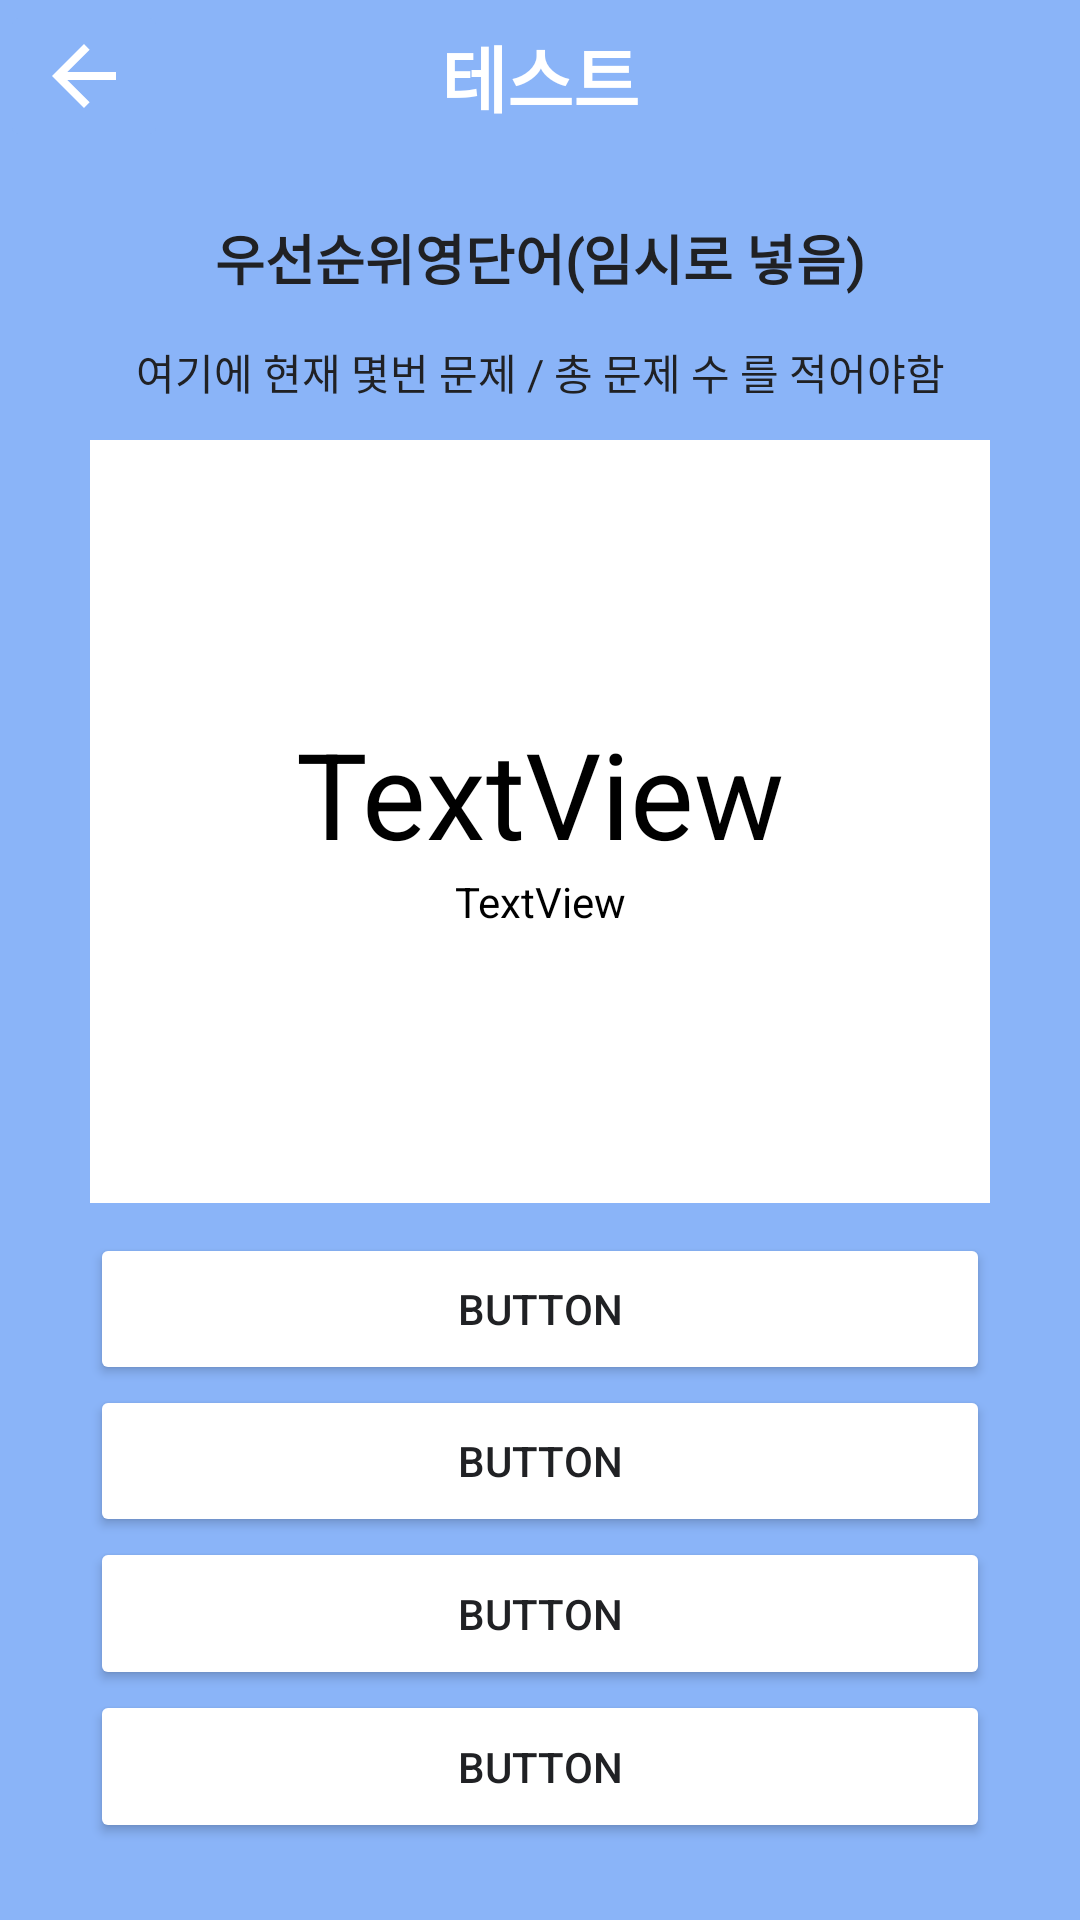

The Android layout XML behind this screen, and the referenced resources:
<!-- AndroidManifest.xml: application theme Theme.Simple_voca -->
<!-- res/layout/activity_test_test.xml -->
<?xml version="1.0" encoding="utf-8"?>
<androidx.constraintlayout.widget.ConstraintLayout
    xmlns:android="http://schemas.android.com/apk/res/android"
    android:layout_width="match_parent"
    android:layout_height="match_parent"
    android:background="@color/mainBlue">


    <LinearLayout
        android:layout_width="match_parent"
        android:layout_height="match_parent"
        android:weightSum="12"
        android:orientation="vertical">

        <FrameLayout
            android:layout_width="match_parent"
            android:layout_height="0dp"
            android:layout_weight="1">

            <ImageButton
                android:id="@+id/button"
                android:layout_width="wrap_content"
                android:layout_height="wrap_content"
                android:layout_gravity="center_vertical"
                android:src="@drawable/baseline_arrow_back_18"
                android:backgroundTint="@color/mainBlue"
                />

            <TextView
                android:id="@+id/test_test_title"
                android:layout_width="match_parent"
                android:layout_height="match_parent"
                android:clickable="false"
                android:fontFamily="@font/nanum_square_bold"
                android:gravity="center"
                android:text="테스트"
                android:textColor="@color/blueGradient5"
                android:textSize="24sp"
                android:textStyle="bold" />
        </FrameLayout>

        <TextView
            android:id="@+id/test_test_category_name"
            android:layout_width="match_parent"
            android:layout_height="0dp"
            android:layout_marginTop="10dp"
            android:layout_weight="1"
            android:fontFamily="@font/nanum_square_regular"
            android:gravity="center"
            android:text="우선순위영단어(임시로 넣음)"
            android:textColor="@color/backgroundBlack"
            android:textSize="18sp"
            android:textStyle="bold" />

        <TextView
            android:id="@+id/test_test_category_number"
            android:layout_width="match_parent"
            android:layout_height="0dp"
            android:layout_weight="0.5"
            android:fontFamily="@font/nanum_square_light"
            android:gravity="center"
            android:text="여기에 현재 몇번 문제 / 총 문제 수 를 적어야함"
            android:textColor="@color/backgroundBlack" />

        <LinearLayout
            android:layout_width="match_parent"
            android:layout_height="0dp"
            android:layout_weight="5"
            android:layout_marginHorizontal="30dp"
            android:layout_marginVertical="10dp"
            android:layout_gravity="center"
            android:background="@color/white"
            android:gravity="center"
            android:orientation="vertical">

            <TextView
                android:id="@+id/test_test_category_word"
                android:layout_width="match_parent"
                android:layout_height="wrap_content"
                android:gravity="center"
                android:textColor="@color/black"
                android:text="TextView"
                android:textSize="40sp" />

            <TextView
                android:id="@+id/test_test_category_announce"
                android:layout_width="match_parent"
                android:layout_height="wrap_content"
                android:textColor="@color/black"
                android:gravity="center"
                android:text="TextView" />
        </LinearLayout>

        <Button
            android:id="@+id/test_test_number_1"
            android:layout_width="match_parent"
            android:layout_height="0dp"
            android:layout_marginHorizontal="30dp"
            android:layout_weight="1"
            android:backgroundTint="@color/white"
            android:text="Button"
            android:textColor="@color/backgroundBlack" />

        <Button
            android:id="@+id/test_test_number_2"
            android:layout_width="match_parent"
            android:layout_height="0dp"
            android:layout_marginHorizontal="30dp"
            android:layout_weight="1"
            android:backgroundTint="@color/white"
            android:text="Button"
            android:textColor="@color/backgroundBlack" />

        <Button
            android:id="@+id/test_test_number_3"
            android:layout_width="match_parent"
            android:layout_height="0dp"
            android:layout_marginHorizontal="30dp"
            android:layout_weight="1"
            android:backgroundTint="@color/white"
            android:text="Button"
            android:textColor="@color/backgroundBlack" />

        <Button
            android:id="@+id/test_test_number_4"
            android:layout_width="match_parent"
            android:layout_height="0dp"
            android:layout_marginHorizontal="30dp"
            android:layout_weight="1"
            android:backgroundTint="@color/white"
            android:text="Button"
            android:textColor="@color/backgroundBlack" />

    </LinearLayout>
</androidx.constraintlayout.widget.ConstraintLayout>
<!-- resources referenced by this layout -->
<resources>
  <color name="backgroundBlack">#202124</color>
  <color name="black">#FF000000</color>
  <color name="blueGradient5">#ffffff</color>
  <color name="mainBlue">#8ab4f8</color>
  <color name="white">#FFFFFFFF</color>
  <!-- drawable baseline_arrow_back_18 (drawable) -->
  <vector xmlns:android="http://schemas.android.com/apk/res/android"
      android:width="32dp"
      android:height="32dp"
      android:viewportWidth="18"
      android:viewportHeight="18">
    <path
        android:fillColor="@android:color/white"
        android:pathData="M15,8.25H5.87l4.19,-4.19L9,3 3,9l6,6 1.06,-1.06 -4.19,-4.19H15v-1.5z"/>
  </vector>
  <style name="Theme.Simple_voca" parent="Theme.MaterialComponents.DayNight.DarkActionBar">
  
          
          <item name="colorPrimary">@color/mainBlue</item>
          <item name="colorPrimaryVariant">@color/mainBlue</item>
          <item name="colorOnPrimary">@color/mainBlue</item>
          
          <item name="colorSecondary">@color/mainBlue</item>
          <item name="colorSecondaryVariant">@color/mainBlue</item>
          <item name="colorOnSecondary">@color/mainBlue</item>
          
          
          <item name="android:statusBarColor" tools:targetApi="l">@color/mainBlue</item>
          
  
          <item name="windowActionBar">false</item>
          <item name="windowNoTitle">true</item>
  
      </style>
</resources>
